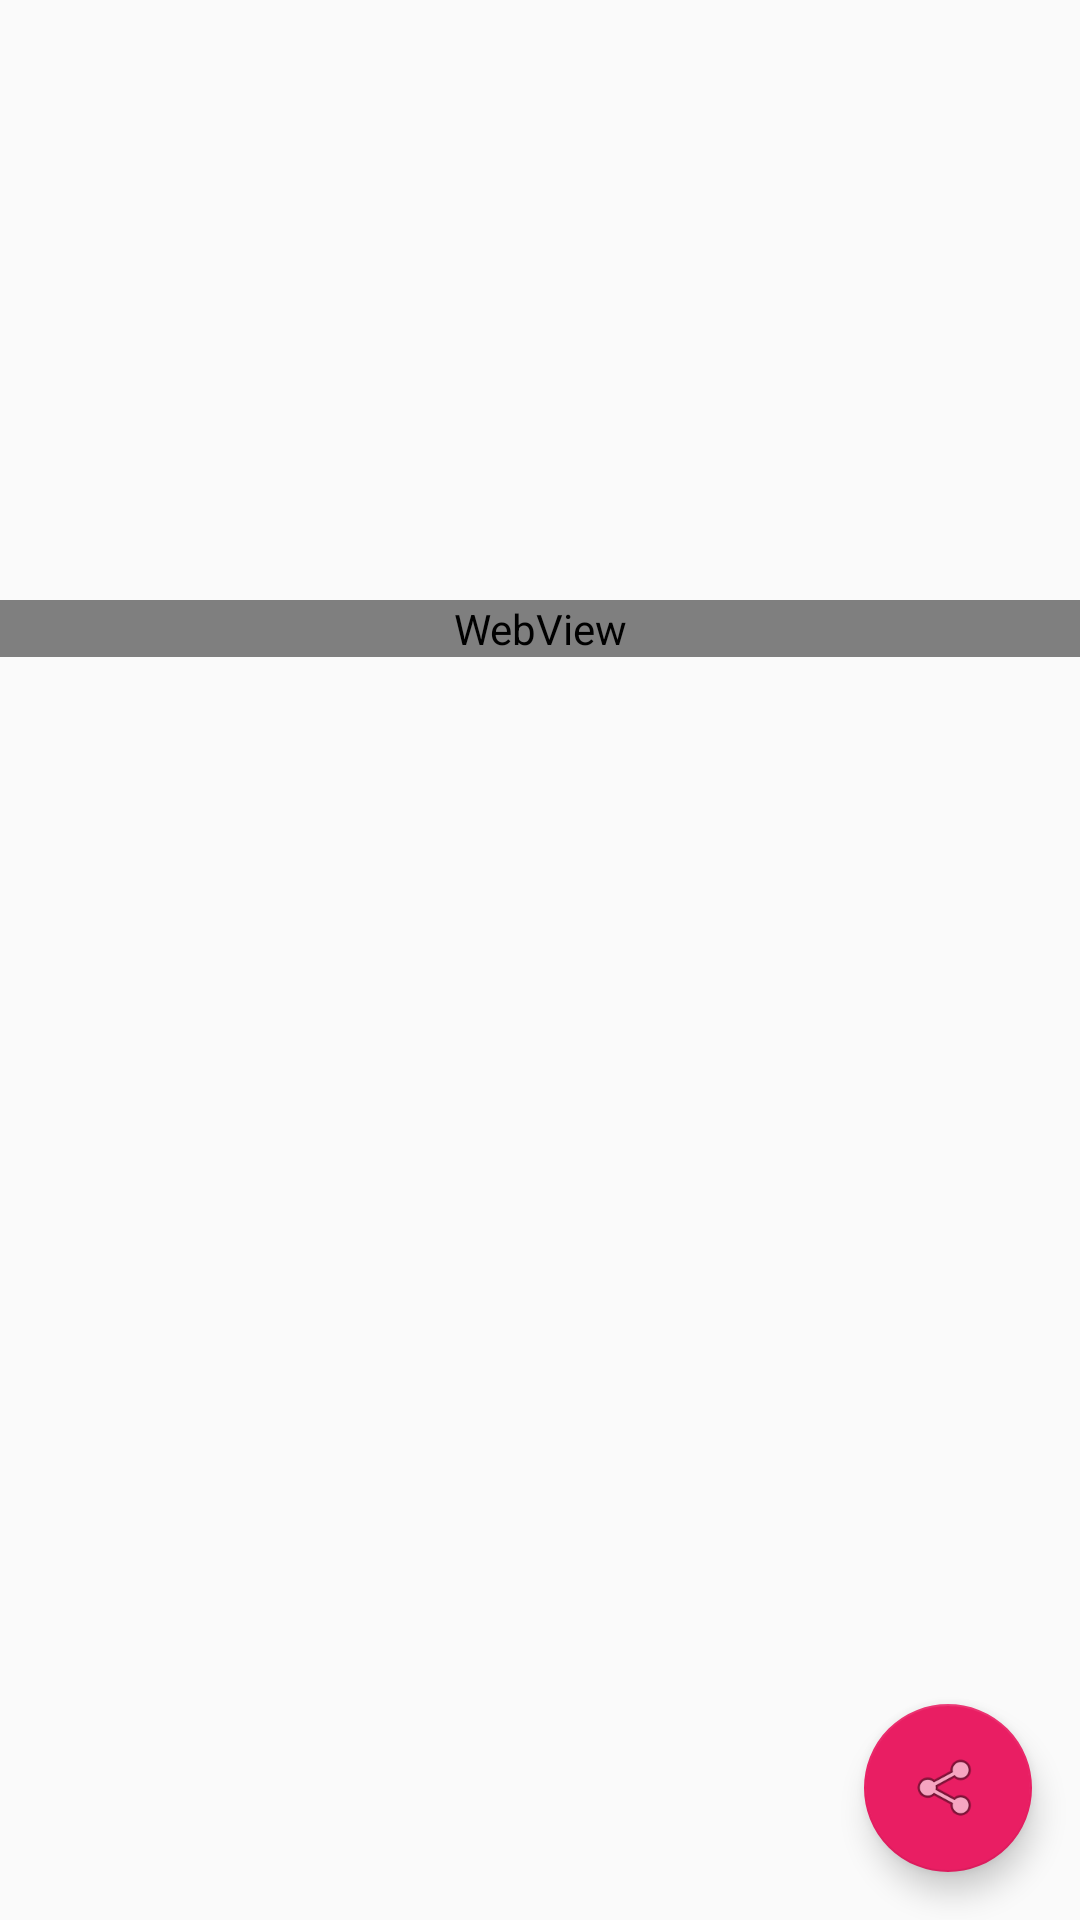

The Android layout XML behind this screen, and the referenced resources:
<!-- AndroidManifest.xml: activity theme AppTheme.NoActionBar -->
<!-- res/layout/activity_news_detail.xml -->
<?xml version="1.0" encoding="utf-8"?>

<android.support.design.widget.CoordinatorLayout xmlns:android="http://schemas.android.com/apk/res/android"
    xmlns:tools="http://schemas.android.com/tools"
    android:layout_width="match_parent"
    android:layout_height="match_parent"
    android:fitsSystemWindows="true"
    tools:context="com.grace.zhihunews.ui.activity.NewsDetailActivity">

    

    <include layout="@layout/content_news_detail" />

    <android.support.design.widget.FloatingActionButton
        android:id="@+id/fab"
        android:layout_width="wrap_content"
        android:layout_height="wrap_content"
        android:layout_gravity="bottom|end"
        android:layout_margin="@dimen/fab_margin"
        android:src="@android:drawable/ic_menu_share" />

</android.support.design.widget.CoordinatorLayout>
<!-- res/layout/content_news_detail.xml (included above) -->
<?xml version="1.0" encoding="utf-8"?>

<LinearLayout xmlns:android="http://schemas.android.com/apk/res/android"
    xmlns:app="http://schemas.android.com/apk/res-auto"
    xmlns:tools="http://schemas.android.com/tools"
    android:layout_width="match_parent"
    android:layout_height="match_parent"
    android:orientation="vertical"
    app:layout_behavior="@string/appbar_scrolling_view_behavior"
    tools:context=".ui.activity.MainActivity"
    tools:showIn="@layout/activity_news_detail">

    <ScrollView
        android:layout_width="match_parent"
        android:layout_height="match_parent"
        android:descendantFocusability="blocksDescendants">

        <LinearLayout
            android:layout_width="match_parent"
            android:layout_height="match_parent"
            android:orientation="vertical">

            <RelativeLayout
                android:layout_width="match_parent"
                android:layout_height="200dp" >

                <ImageView
                    android:id="@+id/iv_header_img"
                    android:layout_width="match_parent"
                    android:layout_height="match_parent"
                    android:scaleType="centerCrop"
                    />

                <TextView
                    android:id="@+id/tv_img_source"
                    android:layout_width="wrap_content"
                    android:layout_height="wrap_content"
                    android:layout_alignParentBottom="true"
                    android:layout_alignParentRight="true"
                    android:layout_margin="@dimen/spacing_tiny"
                    android:textColor="@color/grey"
                    android:textSize="@dimen/font_size_normal"
                    />

                <TextView
                    android:id="@+id/tv_header_title"
                    android:layout_width="wrap_content"
                    android:layout_height="wrap_content"
                    android:layout_above="@id/tv_img_source"
                    android:layout_alignParentLeft="true"
                    android:layout_margin="@dimen/spacing_tiny"
                    android:textColor="@color/white"
                    android:textSize="@dimen/font_size_large_high"/>
            </RelativeLayout>

            <WebView
                android:id="@+id/wb_story_content"
                android:layout_width="match_parent"
                android:layout_height="match_parent"
                />
        </LinearLayout>
    </ScrollView>
</LinearLayout>
<!-- resources referenced by this layout -->
<resources>
  <color name="grey">#607D8B</color>
  <color name="white">#ffffff</color>
  <dimen name="fab_margin">16dp</dimen>
  <dimen name="font_size_large_high">20sp</dimen>
  <dimen name="font_size_normal">14sp</dimen>
  <dimen name="spacing_tiny">4dp</dimen>
  <style name="AppTheme.AppBarOverlay" parent="ThemeOverlay.AppCompat.Dark.ActionBar" />
  <style name="AppTheme.PopupOverlay" parent="ThemeOverlay.AppCompat.Light" />
  <style name="AppTheme.NoActionBar">
          <item name="windowActionBar">false</item>
          <item name="windowNoTitle">true</item>
      </style>
</resources>
